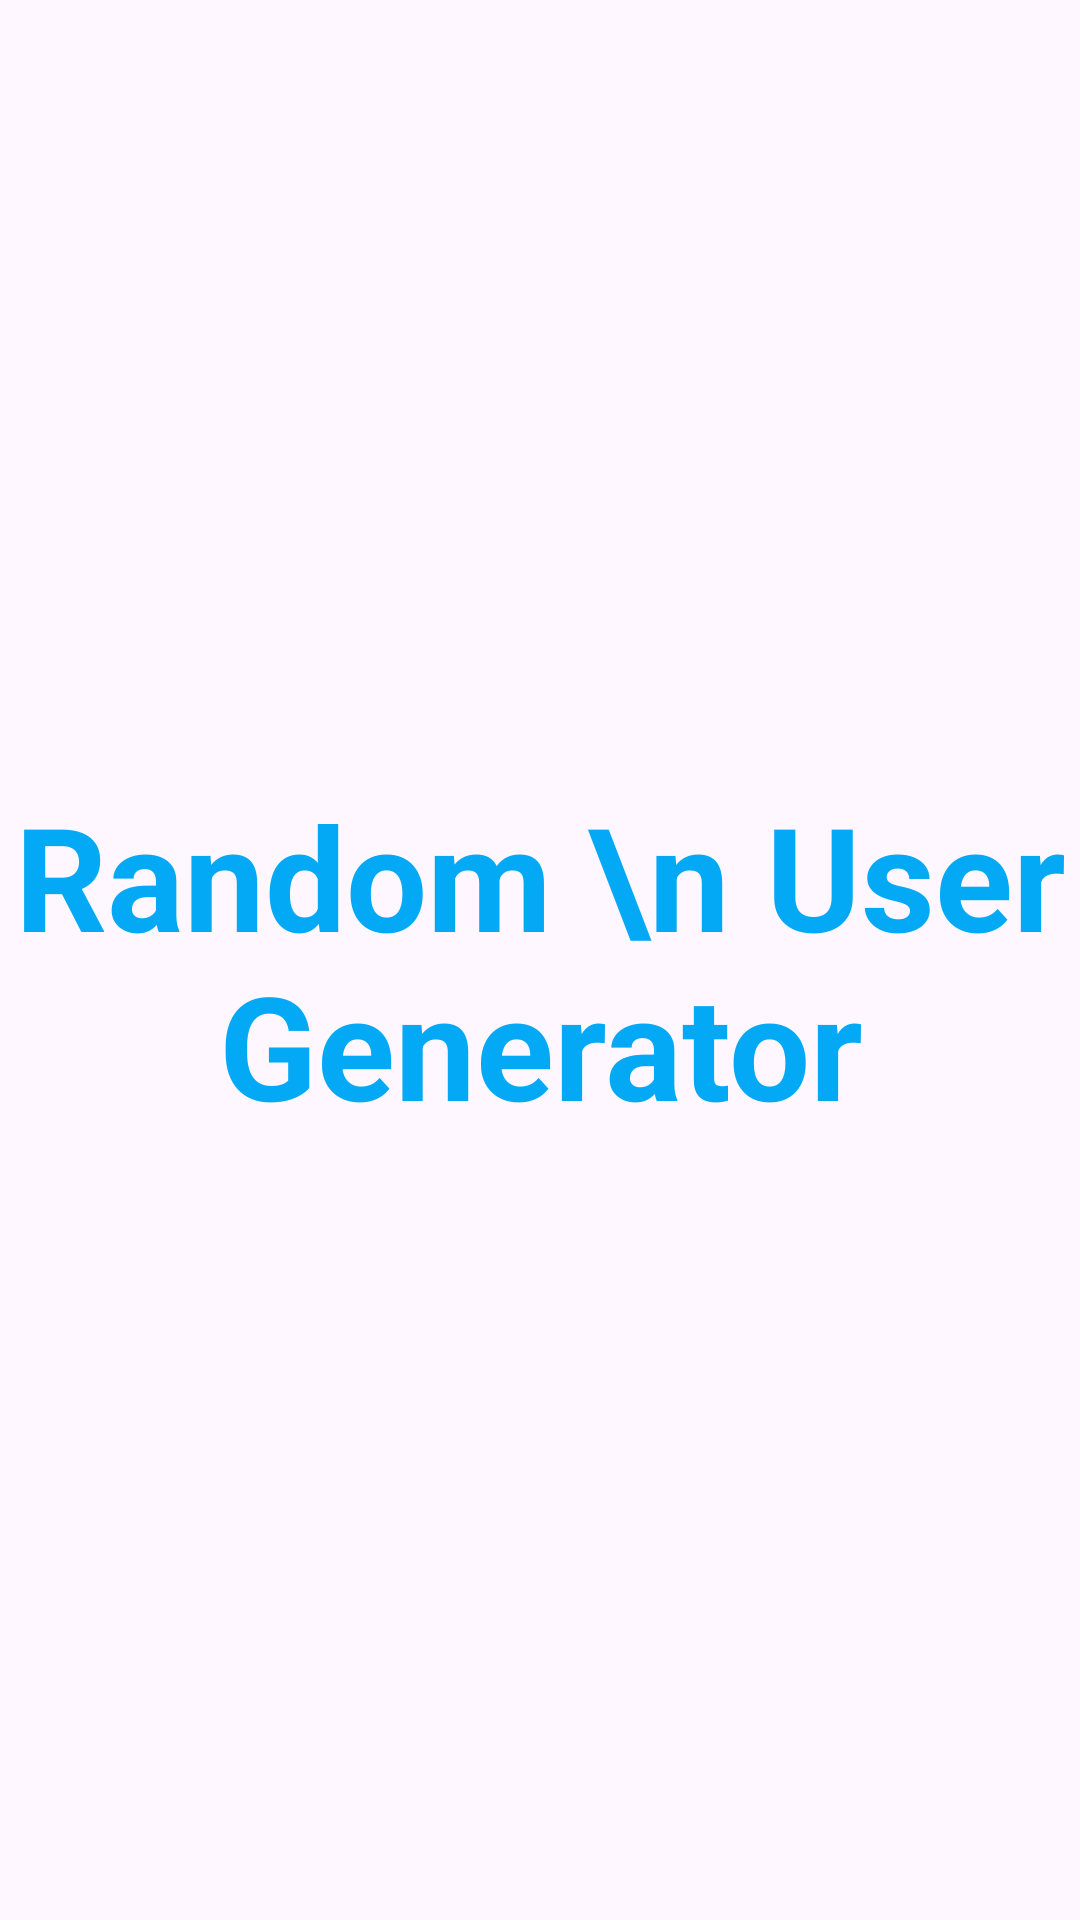

Layout XML and referenced resources for this Android screen:
<!-- AndroidManifest.xml: application theme Theme.UserGenerator -->
<!-- res/layout/activity_splash.xml -->
<?xml version="1.0" encoding="utf-8"?>
<androidx.constraintlayout.widget.ConstraintLayout xmlns:android="http://schemas.android.com/apk/res/android"
    xmlns:app="http://schemas.android.com/apk/res-auto"
    xmlns:tools="http://schemas.android.com/tools"
    android:layout_width="match_parent"
    android:layout_height="match_parent"
    tools:context=".SplashActivity">

    <TextView
        android:id="@+id/textView"
        android:layout_width="wrap_content"
        android:layout_height="wrap_content"
        android:gravity="center_horizontal"
        android:text="Random \n User Generator"
        android:textColor="#03A9F4"
        android:textSize="48sp"
        android:textStyle="bold"
        app:layout_constraintBottom_toBottomOf="parent"
        app:layout_constraintEnd_toEndOf="parent"
        app:layout_constraintStart_toStartOf="parent"
        app:layout_constraintTop_toTopOf="parent" />
</androidx.constraintlayout.widget.ConstraintLayout>
<!-- resources referenced by this layout -->
<resources>
  <style name="Theme.UserGenerator" parent="Base.Theme.UserGenerator" />
  <style name="Base.Theme.UserGenerator" parent="Theme.Material3.DayNight.NoActionBar">
          
          
      </style>
</resources>
